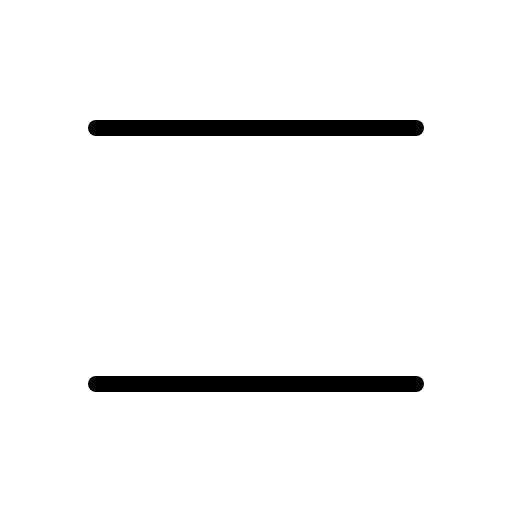
t = 0.00 s
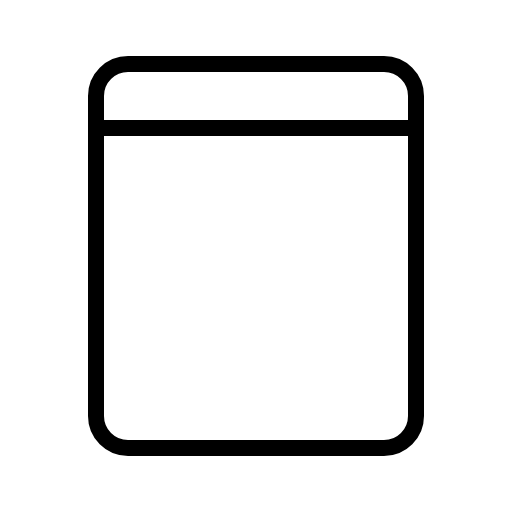
t = 0.60 s
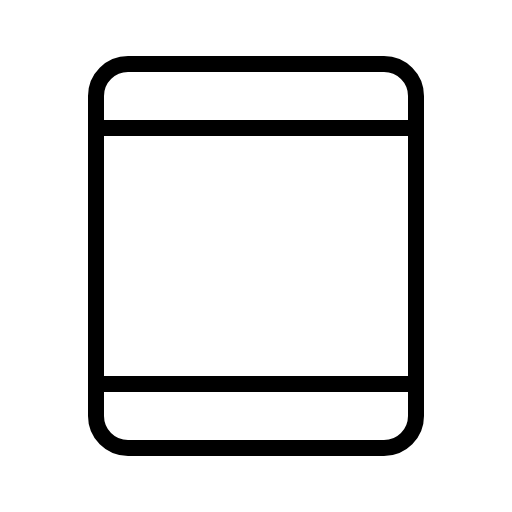
t = 0.98 s
t = 1.35 s: frame unchanged from t = 0.98 s, image omitted
t = 1.73 s: frame unchanged from t = 0.98 s, image omitted

The animated SVG that drew these frames (rendered in a browser with its animation timeline set to each time). Animation: 1 CSS @keyframes rule; one cycle of 2.10 s, repeats indefinitely.

<svg xmlns="http://www.w3.org/2000/svg" viewBox="0 0 256 256">
  <style>
    .draw-line {
      stroke-dasharray: 2000;
      stroke-dashoffset: 0;
    }
    svg:hover .draw-line {
      animation: phosphor-draw-in 1.5s ease-in-out infinite alternate;
    }
    @keyframes phosphor-draw-in {
      0%   { stroke-dashoffset: 2000; }
      100% { stroke-dashoffset: 0; }
    }
  </style><rect width="256" height="256" fill="none"/><rect x="32" y="48" width="192" height="160" rx="16" transform="translate(256) rotate(90)" fill="none" stroke="currentColor" stroke-linecap="round" stroke-linejoin="round" stroke-width="8" class="draw-line" pathLength="1" style="animation-delay: 0s"/><line x1="48" y1="64" x2="208" y2="64" fill="none" stroke="currentColor" stroke-linecap="round" stroke-linejoin="round" stroke-width="8" class="draw-line" pathLength="1" style="animation-delay: 0.3s"/><line x1="48" y1="192" x2="208" y2="192" fill="none" stroke="currentColor" stroke-linecap="round" stroke-linejoin="round" stroke-width="8" class="draw-line" pathLength="1" style="animation-delay: 0.6s"/></svg>
